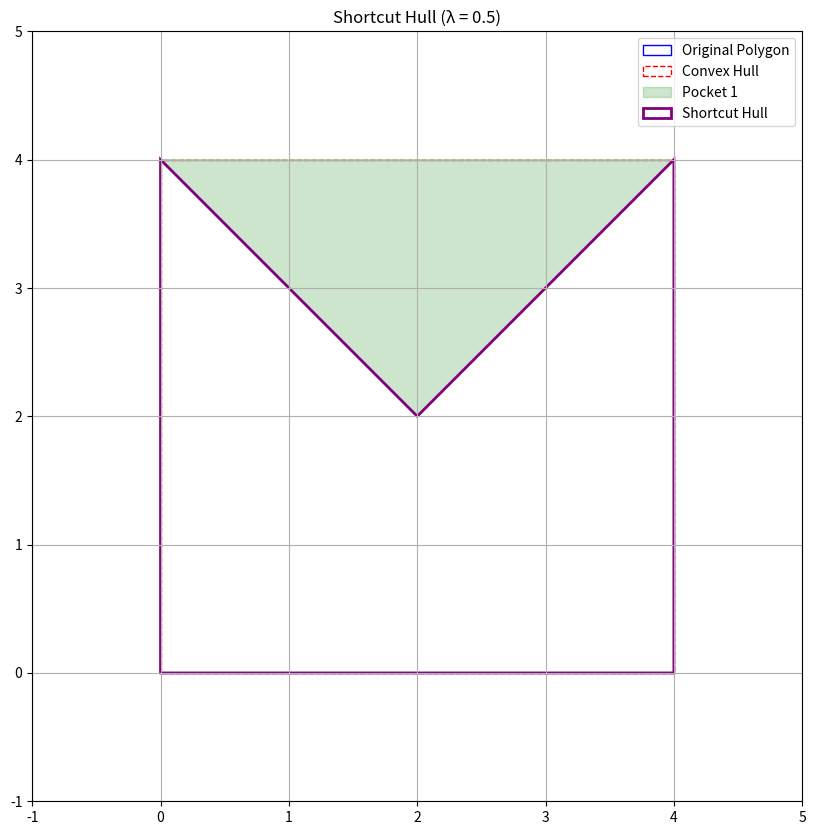

The script that saved this image:
class Point:
    def __init__(self, x, y):
        self.x = x
        self.y = y
    
    def __str__(self):
        return f"({self.x}, {self.y})"
    
    def __repr__(self):
        return self.__str__()

class Polygon:
    def __init__(self, vertices):
        """
        Initialize a polygon with a list of vertices.
        
        Parameters:
        vertices (list): List of Point objects representing the vertices of the polygon
                        in clockwise or counter-clockwise order.
        """
        self.vertices = vertices
        self.n = len(vertices)
        
    def get_vertex(self, index):
        """Get vertex by index (1-indexed as in the paper)"""
        # Convert from 1-indexed (as in paper) to 0-indexed (for Python)
        return self.vertices[(index - 1) % self.n]
    
    def get_edge(self, i, j):
        """Get edge from vertex i to vertex j (1-indexed)"""
        return (self.get_vertex(i), self.get_vertex(j))
    
    def __str__(self):
        return f"Polygon with {self.n} vertices: {self.vertices}"

class VisibilityGraph:
    def __init__(self, polygon):
        """
        Initialize a visibility graph for a polygon.
        
        Parameters:
        polygon (Polygon): The polygon to build the visibility graph for
        """
        self.polygon = polygon
        self.n = polygon.n
        
        # Initialize adjacency lists for outgoing and incoming edges
        # We use 1-indexed arrays to match the paper's notation
        self.outgoing = [[] for _ in range(self.n + 1)]  # N⁺(v)
        self.incoming = [[] for _ in range(self.n + 1)]  # N⁻(v)
        
    def add_edge(self, i, j):
        """
        Add an edge to the visibility graph from vertex i to vertex j.
        Ensure i < j to maintain topological order.
        
        Parameters:
        i, j (int): 1-indexed vertex indices
        """
        if i < j:
            self.outgoing[i].append(j)
            self.incoming[j].append(i)
        else:
            self.outgoing[j].append(i)
            self.incoming[i].append(j)
    
    def sort_adjacency_lists(self):
        """Sort all adjacency lists in descending order"""
        for i in range(1, self.n + 1):
            self.outgoing[i].sort(reverse=True)
            self.incoming[i].sort(reverse=True)
    
    def is_visible(self, i, j):
        """
        Check if vertex j is in the outgoing list of vertex i or vice versa.
        
        Parameters:
        i, j (int): 1-indexed vertex indices
        
        Returns:
        bool: True if vertices i and j are visible to each other
        """
        if i < j:
            return j in self.outgoing[i]
        else:
            return i in self.outgoing[j]

class EdgeCrossingDetector:
    def __init__(self, polygon, candidate_edges):
        """
        Initialize the edge crossing detector.
        
        Parameters:
        polygon (Polygon): The polygon
        candidate_edges (list): List of (i,j) tuples representing edges in the visibility graph
                               where i,j are 1-indexed vertex indices
        """
        self.polygon = polygon
        self.n = polygon.n
        
        # Convert candidate edges to ensure i < j (topological order)
        self.candidate_edges = []
        for i, j in candidate_edges:
            if i < j:
                self.candidate_edges.append((i, j))
            else:
                self.candidate_edges.append((j, i))
        
        self.m = len(self.candidate_edges)
        
        # Create adjacency lists for outgoing and incoming edges
        self.outgoing = [[] for _ in range(self.n + 1)]  # N⁺(v)
        self.incoming = [[] for _ in range(self.n + 1)]  # N⁻(v)
        
        # Fill adjacency lists
        for i, j in self.candidate_edges:
            self.outgoing[i].append(j)
            self.incoming[j].append(i)
        
        # Sort adjacency lists in descending order
        for i in range(1, self.n + 1):
            self.outgoing[i].sort(reverse=True)
            self.incoming[i].sort(reverse=True)
        
        # Create doubly-linked list for non-empty adjacency lists
        self.next = [-1] * (self.n + 1)  # next[v] contains the next index u with N⁺(u) ≠ ∅
        self.prev = [-1] * (self.n + 1)  # prev[v] contains the previous index u with N⁺(u) ≠ ∅
        
        # Initialize the doubly-linked list
        self._init_linked_list()
    
    def _init_linked_list(self):
        """Initialize the doubly-linked list for non-empty outgoing adjacency lists"""
        non_empty = [i for i in range(1, self.n + 1) if self.outgoing[i]]
        
        if not non_empty:
            return
            
        # Set up the linked list
        for i in range(len(non_empty) - 1):
            self.next[non_empty[i]] = non_empty[i + 1]
            self.prev[non_empty[i + 1]] = non_empty[i]
    
    def compute_all_crossings(self):
        """
        Compute all crossings among the candidate edges.
        
        Returns:
        list: List of pairs ((a,b), (u,v)) representing crossing edges
        """
        crossings = []
        
        # Initialize an array to mark visited edges
        visited = set()
        
        # Iterate through vertices from left to right (increasing order)
        for u in range(1, self.n + 1):
            # Skip if no incoming edges
            if not self.incoming[u]:
                continue
            
            # Process each incoming edge (u,v)
            for v in self.incoming[u]:
                edge = (v, u) 
                
                if edge in visited:
                    continue
                    
                visited.add(edge)
                
                # Find all edges that cross with (v,u)
                # According to Observation 1: edges (a,b) with v < a < u < b will cross
                
                # Start from the first vertex after v
                a = v + 1
                while a < u:
                    # Skip if no outgoing edges
                    if not self.outgoing[a]:
                        a += 1
                        continue
                    
                    # Check outgoing edges from a
                    for b in self.outgoing[a]:
                        if b > u:  # This means v < a < u < b
                            # We've found a crossing between (v,u) and (a,b)
                            crossings.append(((v, u), (a, b)))
                    
                    a += 1
        
        return crossings
    
    def compute_all_crossings_optimized(self):
        """
        Compute all crossings using the optimized column-wise sweep algorithm.
        
        Returns:
        list: List of pairs ((a,b), (u,v)) representing crossing edges
        """
        crossings = []
        
        # For each column (vertex) v
        for v in range(1, self.n + 1):
            # Skip if no incoming edges
            if not self.incoming[v]:
                continue
            
            # For each row (vertex) u < v with an edge (u,v)
            for u in self.incoming[v]:
                # Get the rectangle [u+1, v-1] × [v+1, n]
                # All edges with source in [u+1, v-1] and target > v will cross (u,v)
                
                # Start with the first vertex after u
                curr = u + 1
                
                # Traverse through vertices between u and v
                while curr < v:
                    # For each outgoing edge (curr, t) where t > v
                    i = 0
                    # Use the outgoing list like a stack
                    while i < len(self.outgoing[curr]) and self.outgoing[curr][i] > v:
                        t = self.outgoing[curr][i]
                        # We found a crossing between (u,v) and (curr,t)
                        crossings.append(((u, v), (curr, t)))
                        i += 1
                    
                    curr += 1
        
        return crossings
    
    def compute_crossings_with_linked_list(self):
        """
        Compute all crossings using the doubly-linked list optimization.
        This is the algorithm described in the paper.
        
        Returns:
        list: List of pairs ((a,b), (u,v)) representing crossing edges
        """
        crossings = []
        
        # Simulate the column-wise sweep from left to right
        for v in range(1, self.n + 1):
            # Skip if no incoming edges
            if not self.incoming[v]:
                continue
            
            # For each row (vertex) u with an edge (u,v)
            for u in self.incoming[v]:
                # We need to find all edges (a,b) where u < a < v < b
                
                # Start with the first vertex after u that has outgoing edges
                a = u + 1
                while a < v:
                    if self.outgoing[a]:
                        # For each b where (a,b) is an edge and b > v
                        i = 0
                        while i < len(self.outgoing[a]) and self.outgoing[a][i] > v:
                            b = self.outgoing[a][i]
                            # We found a crossing between (u,v) and (a,b)
                            crossings.append(((u, v), (a, b)))
                            i += 1
                    
                    # Move to the next vertex with outgoing edges
                    a += 1
        
        return crossings

class CrossingComponent:
    def __init__(self, polygon, edge_crossings):
        """
        Initialize the crossing component computation.
        
        Parameters:
        polygon (Polygon): The input polygon
        edge_crossings (list): List of crossing edge pairs ((a,b), (u,v))
        """
        self.polygon = polygon
        self.n = polygon.n
        self.edge_crossings = edge_crossings
        
        # Initialize the pseudo-intersection graph GP
        # GP will be represented as an adjacency list
        self.GP = [[] for _ in range(self.n + 1)]  # 1-indexed
        
        # Initialize arrays for the doubly-linked list
        self.next = [-1] * (self.n + 1)
        self.prev = [-1] * (self.n + 1)
        
        # Initialize arrays for tracking visited edges
        self.visited = [False] * (self.n + 1)
        self.visited_edges = set()
        
        # Store the crossing components
        self.components = []
    
    def build_pseudo_intersection_graph(self):
        """
        Build the pseudo-intersection graph GP from the edge crossings.
        """
        # Sort edge crossings by column (v) in descending order
        sorted_crossings = sorted(self.edge_crossings, 
                                key=lambda x: x[1][1],  # Sort by v in (u,v)
                                reverse=True)
        
        # Process each crossing
        for (a, b), (u, v) in sorted_crossings:
            # Add edge to GP if it hasn't been visited
            if (a, b) not in self.visited_edges:
                self.GP[a].append(b)
                self.visited_edges.add((a, b))
            
            if (u, v) not in self.visited_edges:
                self.GP[u].append(v)
                self.visited_edges.add((u, v))
    
    def find_connected_components(self):
        """
        Find connected components in GP using BFS.
        """
        visited = set()
        
        for v in range(1, self.n + 1):
            if v not in visited and self.GP[v]:
                # Start a new component
                component = []
                queue = [v]
                visited.add(v)
                
                while queue:
                    current = queue.pop(0)
                    component.append(current)
                    
                    # Visit all neighbors
                    for neighbor in self.GP[current]:
                        if neighbor not in visited:
                            visited.add(neighbor)
                            queue.append(neighbor)
                
                # Sort component vertices in ascending order
                component.sort()
                self.components.append(component)
    
    def compute_crossing_components(self):
        """
        Compute all crossing components.
        
        Returns:
        list: List of crossing components, where each component is a list of vertices
        """
        # Build the pseudo-intersection graph
        self.build_pseudo_intersection_graph()
        
        # Find connected components
        self.find_connected_components()
        
        return self.components

# Helper function to test edge crossings
def detect_geometric_crossing(p1, p2, p3, p4):
    """
    Check if line segments (p1,p2) and (p3,p4) cross geometrically.
    
    Parameters:
    p1, p2, p3, p4 (Point): Endpoints of the two segments
    
    Returns:
    bool: True if the segments cross, False otherwise
    """
    # Compute the orientation of triplets
    def orientation(p, q, r):
        val = (q.y - p.y) * (r.x - q.x) - (q.x - p.x) * (r.y - q.y)
        if val == 0:
            return 0  # Collinear
        return 1 if val > 0 else 2  # Clockwise or Counterclockwise
    
    # Check if point q is on segment pr
    def on_segment(p, q, r):
        return (q.x <= max(p.x, r.x) and q.x >= min(p.x, r.x) and
                q.y <= max(p.y, r.y) and q.y >= min(p.y, r.y))
    
    # Find the four orientations
    o1 = orientation(p1, p2, p3)
    o2 = orientation(p1, p2, p4)
    o3 = orientation(p3, p4, p1)
    o4 = orientation(p3, p4, p2)
    
    # General case
    if o1 != o2 and o3 != o4:
        return True
    
    # Special cases
    if o1 == 0 and on_segment(p1, p3, p2):
        return True
    if o2 == 0 and on_segment(p1, p4, p2):
        return True
    if o3 == 0 and on_segment(p3, p1, p4):
        return True
    if o4 == 0 and on_segment(p3, p2, p4):
        return True
    
    return False

def test_edge_crossing_algorithm():
    # Create a simple polygon
    vertices = [
        Point(0, 0),
        Point(4, 0),
        Point(4, 4),
        Point(0, 4)
    ]
    polygon = Polygon(vertices)
    
    # Create some candidate edges that have crossings
    candidate_edges = [
        (1, 3),  # Edge from vertex 1 to vertex 3
        (2, 4)   # Edge from vertex 2 to vertex 4
    ]
    
    # These edges should cross
    
    # Create the edge crossing detector
    detector = EdgeCrossingDetector(polygon, candidate_edges)
    
    # Compute crossings
    crossings = detector.compute_all_crossings()
    print("Crossings using basic algorithm:", crossings)
    
    # Compute crossings using the optimized algorithm
    crossings_opt = detector.compute_all_crossings_optimized()
    print("Crossings using optimized algorithm:", crossings_opt)
    
    # Compute crossings using the linked list algorithm
    crossings_ll = detector.compute_crossings_with_linked_list()
    print("Crossings using linked list algorithm:", crossings_ll)
    
    # Verify the crossings geometrically
    for (a, b), (c, d) in crossings:
        p1 = polygon.get_vertex(a)
        p2 = polygon.get_vertex(b)
        p3 = polygon.get_vertex(c)
        p4 = polygon.get_vertex(d)
        
        cross = detect_geometric_crossing(p1, p2, p3, p4)
        print(f"Edges ({a},{b}) and ({c},{d}) cross geometrically: {cross}")

def test_crossing_component_algorithm():
    # Create a simple polygon
    vertices = [
        Point(0, 0),
        Point(4, 0),
        Point(4, 4),
        Point(0, 4)
    ]
    polygon = Polygon(vertices)
    
    # Create some candidate edges that have crossings
    candidate_edges = [
        (1, 3),  # Edge from vertex 1 to vertex 3
        (2, 4)   # Edge from vertex 2 to vertex 4
    ]
    
    # Create the edge crossing detector
    detector = EdgeCrossingDetector(polygon, candidate_edges)
    
    # Compute crossings
    crossings = detector.compute_all_crossings()
    print("Edge crossings:", crossings)
    
    # Create the crossing component computer
    component_computer = CrossingComponent(polygon, crossings)
    
    # Compute crossing components
    components = component_computer.compute_crossing_components()
    print("Crossing components:", components)
    
    # Verify the components
    for i, component in enumerate(components):
        print(f"Component {i+1}: {component}")
        # Verify that all vertices in the component are connected in GP
        for j in range(len(component)-1):
            v1, v2 = component[j], component[j+1]
            assert v2 in component_computer.GP[v1] or v1 in component_computer.GP[v2], \
                f"Vertices {v1} and {v2} should be connected in GP"

# Example usage
def create_example_polygon():
    # Create a simple polygon, like a pentagon
    vertices = [
        Point(0, 0),
        Point(2, 0),
        Point(3, 2),
        Point(1, 3),
        Point(-1, 1)
    ]
    return Polygon(vertices)

def create_example_visibility_graph(polygon):
    # Create a visibility graph for the polygon
    vis_graph = VisibilityGraph(polygon)
    
    # Add some example edges
    vis_graph.add_edge(1, 3)  # Edge from vertex 1 to vertex 3
    vis_graph.add_edge(1, 4)  # Edge from vertex 1 to vertex 4
    vis_graph.add_edge(2, 4)  # Edge from vertex 2 to vertex 4
    vis_graph.add_edge(2, 5)  # Edge from vertex 2 to vertex 5
    vis_graph.add_edge(3, 5)  # Edge from vertex 3 to vertex 5
    
    # Sort adjacency lists as required by the algorithm
    vis_graph.sort_adjacency_lists()
    
    return vis_graph

def test_polygon_representation():
    # Create and test polygon representation
    polygon = create_example_polygon()
    print(f"Created polygon with {polygon.n} vertices")
    
    # Test vertex access
    for i in range(1, polygon.n + 1):
        print(f"Vertex {i}: {polygon.get_vertex(i)}")
    
    # Create and test visibility graph
    vis_graph = create_example_visibility_graph(polygon)
    
    # Print outgoing edges for each vertex
    for i in range(1, polygon.n + 1):
        print(f"Outgoing edges from vertex {i}: {vis_graph.outgoing[i]}")
    
    # Print incoming edges for each vertex
    for i in range(1, polygon.n + 1):
        print(f"Incoming edges to vertex {i}: {vis_graph.incoming[i]}")
    
    # Test visibility check
    print(f"Vertex 2 is visible from vertex 3: {vis_graph.is_visible(2, 3)}")
    print(f"Vertex 2 is visible from vertex 4: {vis_graph.is_visible(2, 4)}")

def orientation(p, q, r):
    """
    Find orientation of ordered triplet (p, q, r).
    Returns:
    0: Collinear
    1: Clockwise
    2: Counterclockwise
    """
    val = (q.y - p.y) * (r.x - q.x) - (q.x - p.x) * (r.y - q.y)
    if val == 0:
        return 0
    return 1 if val > 0 else 2

def convex_hull(points):
    """
    Compute the convex hull of a set of points using Andrew's monotone chain algorithm.
    
    Parameters:
    points (list): List of Point objects
    
    Returns:
    list: List of Point objects forming the convex hull in counterclockwise order
    """
    n = len(points)
    if n < 3:
        return points
    
    # Sort points lexicographically
    points = sorted(points, key=lambda p: (p.x, p.y))
    
    # Build lower hull
    lower = []
    for p in points:
        while len(lower) >= 2 and orientation(lower[-2], lower[-1], p) != 2:
            lower.pop()
        lower.append(p)
    
    # Build upper hull
    upper = []
    for p in reversed(points):
        while len(upper) >= 2 and orientation(upper[-2], upper[-1], p) != 2:
            upper.pop()
        upper.append(p)
    
    # Concatenate and remove duplicates
    return lower[:-1] + upper[:-1]

import matplotlib.pyplot as plt
from matplotlib.patches import Polygon as MplPolygon

class ShortcutHull:
    def __init__(self, polygon, lambda_param=0.5):
        """
        Initialize the Shortcut Hull computation.
        
        Parameters:
        polygon (Polygon): The input polygon
        lambda_param (float): Parameter for the cost function (0 ≤ λ ≤ 1)
        """
        self.polygon = polygon
        self.n = polygon.n
        self.vertices = polygon.vertices
        self.lambda_param = lambda_param
        
        # Compute convex hull
        self.convex_hull = convex_hull(self.vertices)
        
        # Initialize pockets
        self.pockets = []
        
        # Initialize shortcut hull
        self.shortcut_hull = None
        
        # Initialize crossing components
        self.crossing_components = None
        
        # Initialize DP tables
        self.dp = {}  # For memoization
        self.optimal_paths = {}  # For storing optimal paths
    
    def visualize(self, show_convex_hull=True, show_pockets=True, show_shortcut_hull=True):
        """
        Visualize the polygon, convex hull, pockets, and shortcut hull.
        
        Parameters:
        show_convex_hull (bool): Whether to show the convex hull
        show_pockets (bool): Whether to show the pockets
        show_shortcut_hull (bool): Whether to show the shortcut hull
        """
        fig, ax = plt.subplots(figsize=(10, 10))
        
        # Plot the original polygon
        polygon_points = [(p.x, p.y) for p in self.vertices]
        polygon_patch = MplPolygon(polygon_points, fill=False, color='blue', label='Original Polygon')
        ax.add_patch(polygon_patch)
        
        # Plot the convex hull
        if show_convex_hull and self.convex_hull:
            hull_points = [(p.x, p.y) for p in self.convex_hull]
            hull_patch = MplPolygon(hull_points, fill=False, color='red', linestyle='--', label='Convex Hull')
            ax.add_patch(hull_patch)
        
        # Plot the pockets
        if show_pockets and self.pockets:
            for i, pocket in enumerate(self.pockets):
                pocket_points = [(self.polygon.get_vertex(j).x, self.polygon.get_vertex(j).y) for j in pocket]
                pocket_patch = MplPolygon(pocket_points, fill=True, color='green', alpha=0.2, label=f'Pocket {i+1}')
                ax.add_patch(pocket_patch)
        
        # Plot the shortcut hull
        if show_shortcut_hull and self.shortcut_hull:
            shortcut_points = [(p.x, p.y) for p in self.shortcut_hull]
            shortcut_patch = MplPolygon(shortcut_points, fill=False, color='purple', linewidth=2, label='Shortcut Hull')
            ax.add_patch(shortcut_patch)
        
        # Set plot properties
        ax.set_xlim(min(p.x for p in self.vertices) - 1, max(p.x for p in self.vertices) + 1)
        ax.set_ylim(min(p.y for p in self.vertices) - 1, max(p.y for p in self.vertices) + 1)
        ax.set_aspect('equal')
        ax.grid(True)
        ax.legend()
        
        plt.title(f'Shortcut Hull (λ = {self.lambda_param})')
        plt.show()
    
    def save_to_file(self, filename):
        """
        Save the shortcut hull to a file.
        
        Parameters:
        filename (str): The name of the file to save to
        """
        if not self.shortcut_hull:
            self.find_optimal_shortcut_hull()
        
        with open(filename, 'w') as f:
            # Write header
            f.write(f"# Shortcut Hull for polygon with {self.n} vertices\n")
            f.write(f"# Lambda parameter: {self.lambda_param}\n")
            f.write(f"# Number of vertices in shortcut hull: {len(self.shortcut_hull)}\n")
            f.write("# Format: x y\n")
            
            # Write vertices
            for p in self.shortcut_hull:
                f.write(f"{p.x} {p.y}\n")
    
    def print_statistics(self):
        """
        Print statistics about the shortcut hull.
        """
        if not self.shortcut_hull:
            self.find_optimal_shortcut_hull()
        
        # Compute statistics
        original_perimeter = self.compute_pocket_perimeter(self.vertices)
        shortcut_perimeter = self.compute_pocket_perimeter(self.shortcut_hull)
        original_area = self.compute_pocket_area(self.vertices)
        shortcut_area = self.compute_pocket_area(self.shortcut_hull)
        
        # Print statistics
        print("\nShortcut Hull Statistics:")
        print(f"Original polygon vertices: {self.n}")
        print(f"Shortcut hull vertices: {len(self.shortcut_hull)}")
        print(f"Perimeter reduction: {((original_perimeter - shortcut_perimeter) / original_perimeter * 100):.2f}%")
        print(f"Area reduction: {((original_area - shortcut_area) / original_area * 100):.2f}%")
        print(f"Cost (λ = {self.lambda_param}): {self.compute_cost(self.shortcut_hull):.2f}")

    def compute_pocket_area(self, pocket_vertices):
        """
        Compute the area of a pocket using the shoelace formula.
        """
        area = 0
        n = len(pocket_vertices)
        for i in range(n):
            j = (i + 1) % n
            area += pocket_vertices[i].x * pocket_vertices[j].y
            area -= pocket_vertices[j].x * pocket_vertices[i].y
        return abs(area) / 2
    
    def compute_pocket_perimeter(self, pocket_vertices):
        """
        Compute the perimeter of a pocket.
        """
        perimeter = 0
        n = len(pocket_vertices)
        for i in range(n):
            j = (i + 1) % n
            dx = pocket_vertices[j].x - pocket_vertices[i].x
            dy = pocket_vertices[j].y - pocket_vertices[i].y
            perimeter += (dx**2 + dy**2)**0.5
        return perimeter
    
    def compute_cost(self, path):
        """
        Compute the cost of a path using the cost function:
        c(Q) = λ·β(Q) + (1-λ)·α(Q)
        where β(Q) is perimeter and α(Q) is area
        """
        # Compute perimeter
        perimeter = 0
        for i in range(len(path) - 1):
            dx = path[i + 1].x - path[i].x
            dy = path[i + 1].y - path[i].y
            perimeter += (dx**2 + dy**2)**0.5
        
        # Compute area using shoelace formula
        area = 0
        for i in range(len(path)):
            j = (i + 1) % len(path)
            area += path[i].x * path[j].y
            area -= path[j].x * path[i].y
        area = abs(area) / 2
        
        # Compute final cost
        return self.lambda_param * perimeter + (1 - self.lambda_param) * area
    
    def find_optimal_shortcut_hull(self):
        """
        Compute the optimal shortcut hull using dynamic programming.
        """
        # First find all pockets
        self.find_pockets()
        
        # Initialize the shortcut hull with the convex hull
        self.shortcut_hull = self.convex_hull.copy()
        
        # Process each pocket
        for pocket in self.pockets:
            # Create a sub-polygon for the pocket
            pocket_vertices = [self.polygon.get_vertex(i) for i in pocket]
            pocket_polygon = Polygon(pocket_vertices)
            
            # Compute optimal path for the pocket
            if len(pocket) > 2:
                optimal_path = self._compute_optimal_path(pocket_polygon, 0, len(pocket) - 1)
                
                # Replace the pocket vertices in the shortcut hull with the optimal path
                start_idx = self.shortcut_hull.index(pocket_vertices[0])
                end_idx = self.shortcut_hull.index(pocket_vertices[-1])
                
                # Remove the pocket vertices
                del self.shortcut_hull[start_idx:end_idx + 1]
                
                # Insert the optimal path
                self.shortcut_hull[start_idx:start_idx] = optimal_path
        
        return self.shortcut_hull
    
    def _compute_optimal_path(self, polygon, i, j):
        """
        Compute the optimal path between vertices i and j using dynamic programming.
        
        Parameters:
        polygon (Polygon): The sub-polygon to process
        i, j (int): Start and end vertex indices
        
        Returns:
        list: List of points forming the optimal path
        """
        # Check if we've already computed this path
        if (i, j) in self.dp:
            return self.optimal_paths[(i, j)]
        
        # Base case: direct edge
        if j - i <= 1:
            path = [polygon.vertices[i], polygon.vertices[j]]
            self.dp[(i, j)] = self.compute_cost([polygon.vertices[i], polygon.vertices[j]])
            self.optimal_paths[(i, j)] = path
            return path
        
        # Initialize minimum cost and optimal path
        min_cost = float('inf')
        optimal_path = None
        
        # Try all possible intermediate points
        for k in range(i + 1, j):
            # Compute left and right subpaths
            left_path = self._compute_optimal_path(polygon, i, k)
            right_path = self._compute_optimal_path(polygon, k, j)
            
            # Combine paths
            combined_path = left_path[:-1] + right_path
            
            # Compute cost
            cost = self.compute_cost(combined_path)
            
            # Update if this is the best path so far
            if cost < min_cost:
                min_cost = cost
                optimal_path = combined_path
        
        # Store the result
        self.dp[(i, j)] = min_cost
        self.optimal_paths[(i, j)] = optimal_path
        
        return optimal_path
    
    def find_pockets(self):
        """
        Find pockets in the polygon.
        A pocket is a region enclosed by a convex hull segment and the polygon boundary.
        """
        # Get convex hull vertices in order
        hull_vertices = [self.vertices.index(p) + 1 for p in self.convex_hull]  # Convert to 1-indexed
        
        # Add the first vertex at the end to complete the cycle
        hull_vertices.append(hull_vertices[0])
        
        # Find pockets between consecutive hull vertices
        for i in range(len(hull_vertices) - 1):
            start = hull_vertices[i]
            end = hull_vertices[i + 1]
            
            # If the vertices are not consecutive in the polygon
            if (end - start) % self.n != 1:
                # Get the vertices in the pocket
                pocket = []
                current = start
                while current != end:
                    pocket.append(current)
                    current = (current % self.n) + 1  # Move to next vertex
                pocket.append(end)
                
                self.pockets.append(pocket)
    
    def compute_shortcut_hull(self):
        """
        Compute the shortcut hull for each pocket and combine them.
        """
        # First find all pockets
        self.find_pockets()
        
        # Initialize the shortcut hull with the convex hull
        self.shortcut_hull = self.convex_hull.copy()
        
        # Process each pocket
        for pocket in self.pockets:
            # Create a sub-polygon for the pocket
            pocket_vertices = [self.polygon.get_vertex(i) for i in pocket]
            pocket_polygon = Polygon(pocket_vertices)
            
            # Find optimal shortcut for the pocket
            if len(pocket) > 2:
                optimal_path = self.find_optimal_shortcut(pocket_polygon, 0, len(pocket) - 1)
                
                # Replace the pocket vertices in the shortcut hull with the optimal path
                start_idx = self.shortcut_hull.index(pocket_vertices[0])
                end_idx = self.shortcut_hull.index(pocket_vertices[-1])
                
                # Remove the pocket vertices
                del self.shortcut_hull[start_idx:end_idx + 1]
                
                # Insert the optimal path
                self.shortcut_hull[start_idx:start_idx] = optimal_path
        
        return self.shortcut_hull

def test_visualization():
    # Create a simple polygon (pentagon with a dent)
    vertices = [
        Point(0, 0),
        Point(4, 0),
        Point(4, 4),
        Point(2, 2),  # Dent
        Point(0, 4)
    ]
    polygon = Polygon(vertices)
    
    # Create the shortcut hull computer
    shortcut_hull = ShortcutHull(polygon, lambda_param=0.5)
    
    # Compute optimal shortcut hull
    shortcut_hull.find_optimal_shortcut_hull()
    
    # Visualize the results
    shortcut_hull.visualize()
    
    # Print statistics
    shortcut_hull.print_statistics()
    
    # Save to file
    shortcut_hull.save_to_file("shortcut_hull.txt")

if __name__ == "__main__":
    # test_polygon_representation()
    # test_edge_crossing_algorithm()
    # test_crossing_component_algorithm()
    # test_region_computation()
    # test_optimal_shortcut_hull()
    test_visualization()
